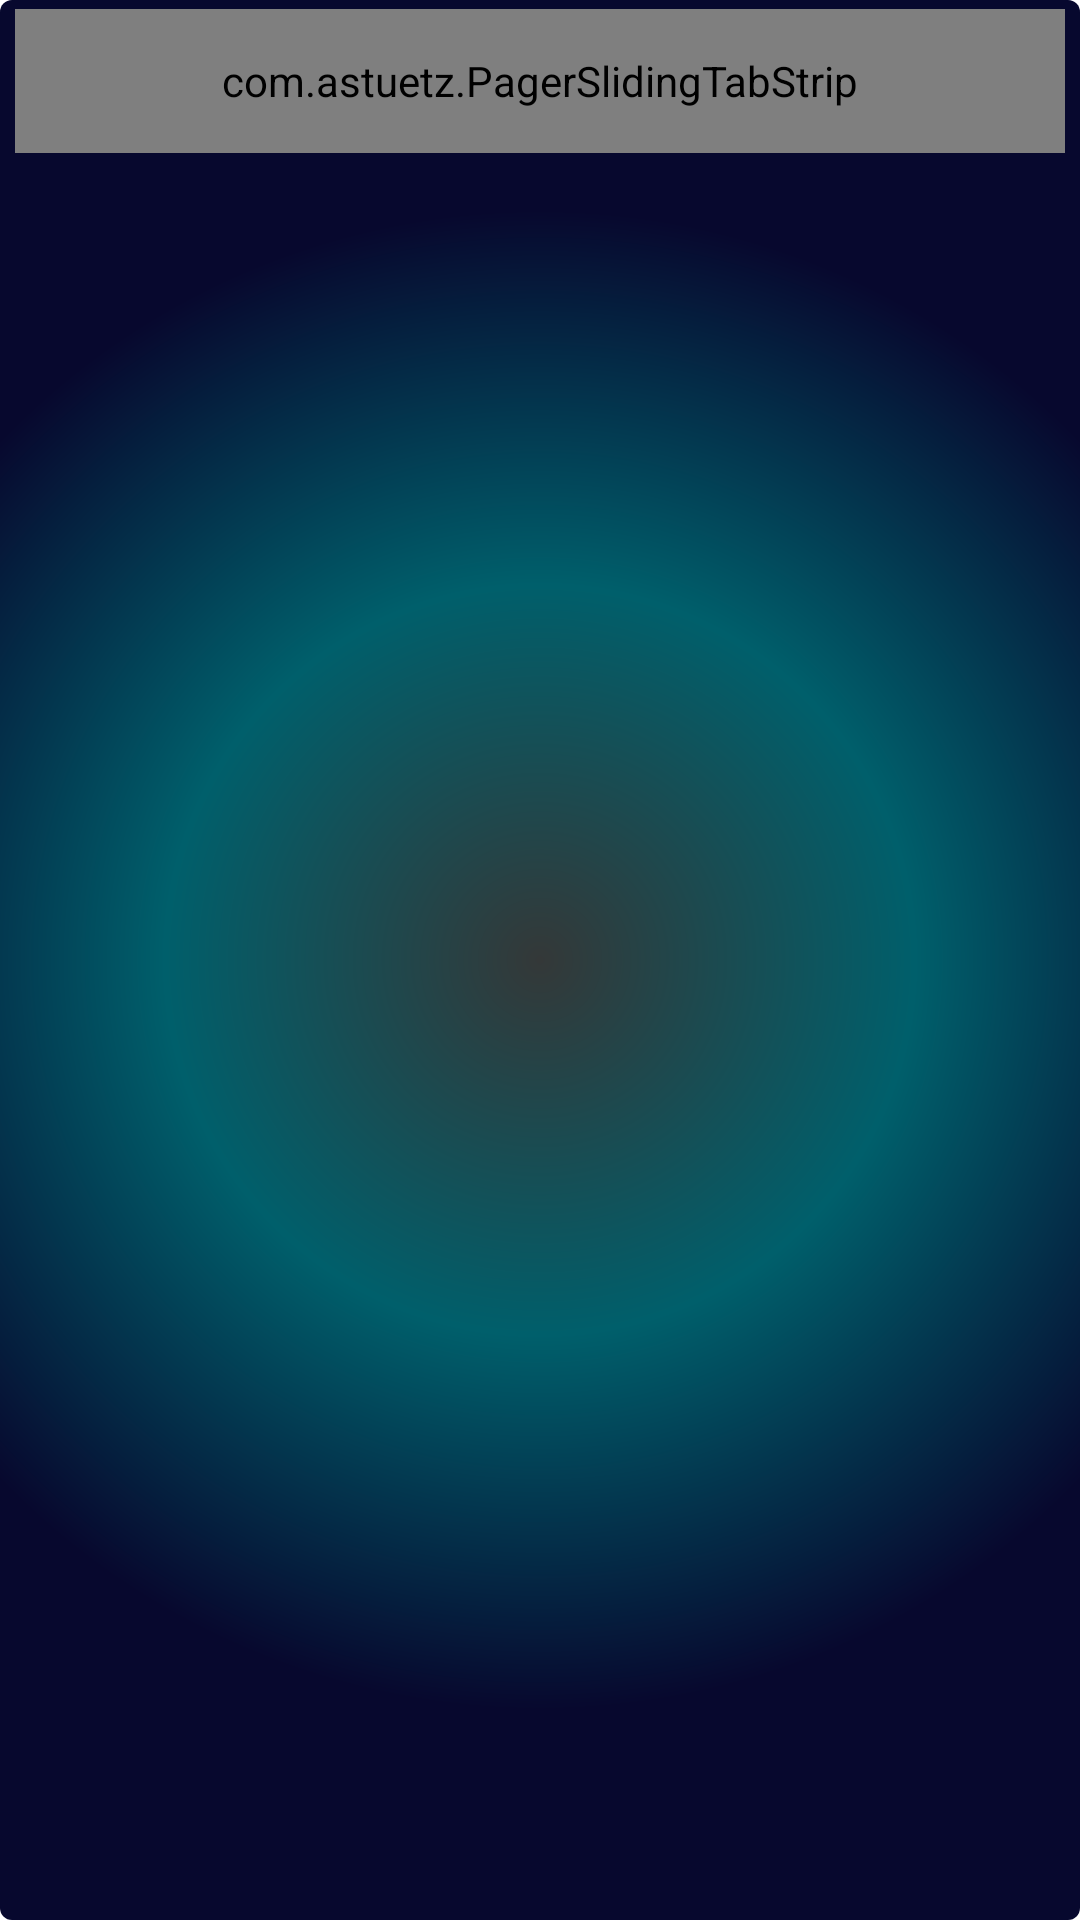

Write the Android layout XML for this screen, with the resource values it uses.
<!-- AndroidManifest.xml: fallback theme Theme.MaterialComponents.DayNight.NoActionBar -->
<!-- res/layout/sliding_tab_host.xml -->
<?xml version="1.0" encoding="utf-8"?>
<RelativeLayout xmlns:android="http://schemas.android.com/apk/res/android"
    xmlns:app="http://schemas.android.com/apk/res-auto"
    xmlns:tools="http://schemas.android.com/tools"
    android:layout_width="match_parent"
    android:layout_height="match_parent"
    android:background="@drawable/background_radial_dark_blue">

    <com.astuetz.PagerSlidingTabStrip
        android:id="@+id/tabs"
        android:layout_width="match_parent"
        android:layout_height="48dip"
        android:background="?attr/themed_round_drawable"
        app:pstsIndicatorColor="@color/blue3"
        app:pstsTextAllCaps="false" />

    <androidx.viewpager.widget.ViewPager
        android:id="@+id/pager"
        android:layout_width="match_parent"
        android:layout_height="wrap_content"
        android:layout_below="@+id/tabs"
        tools:context=".MainActivity" />

</RelativeLayout>
<!-- resources referenced by this layout -->
<resources>
  <color name="blue3">#321F6C</color>
  <!-- drawable background_radial_dark_blue (drawable) -->
  <?xml version="1.0" encoding="utf-8"?>
  <shape xmlns:android="http://schemas.android.com/apk/res/android"
      android:shape="rectangle" >
  
      <gradient
          android:angle="@integer/background_shape_gradient_angle"
          android:centerColor="@color/dark_blue2"
          android:endColor="@color/blue1"
          android:gradientRadius="750"
          android:startColor="@color/dark_blue1"
          android:type="radial" />
  
      <padding
          android:bottom="@dimen/gap_small"
          android:left="@dimen/gap_medium"
          android:right="@dimen/gap_medium"
          android:top="@dimen/gap_small" />
  
      <corners android:radius="@dimen/shape_corners_radius" />
  
  </shape>
  <color name="dark_blue2">#005F6B</color>
  <color name="blue1">#07082E</color>
  <color name="dark_blue1">#343838</color>
  <dimen name="gap_small">3dp</dimen>
  <dimen name="gap_medium">5dp</dimen>
  <dimen name="shape_corners_radius">4dp</dimen>
</resources>
